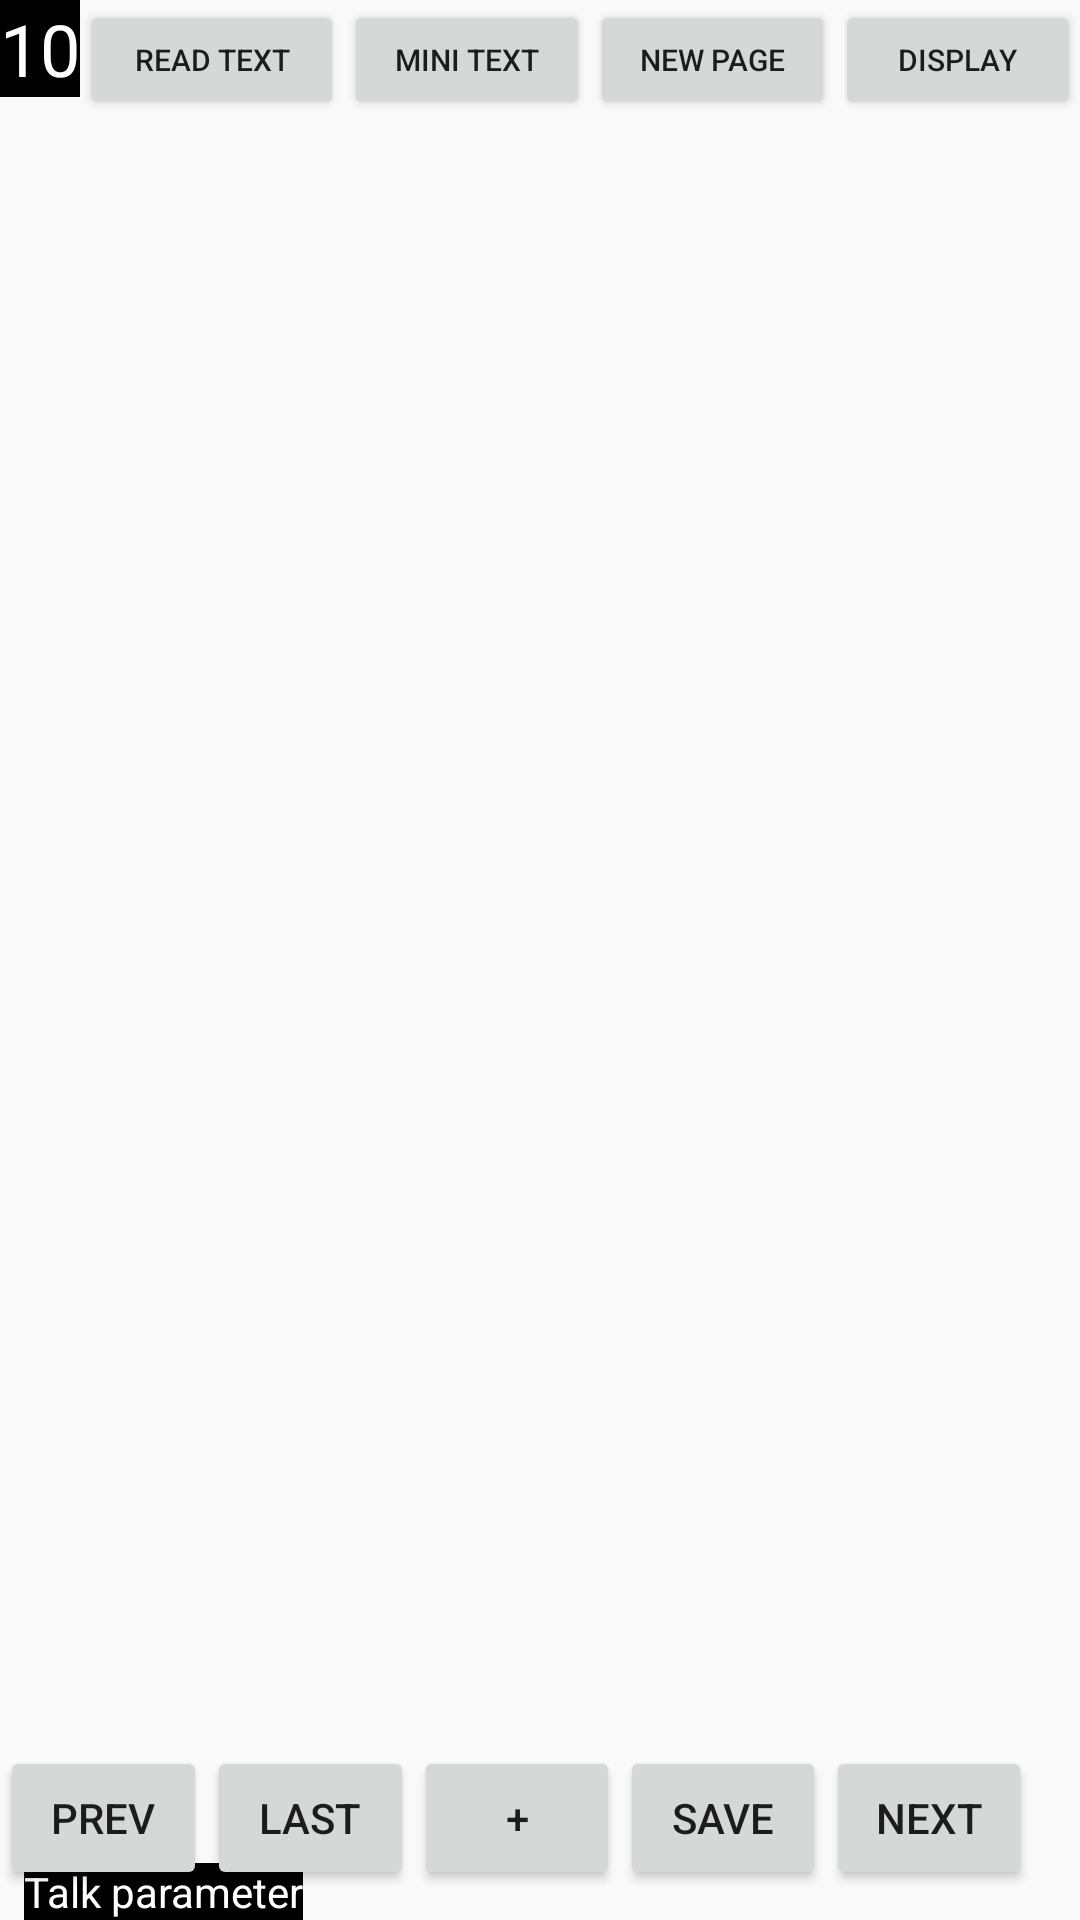

Write the Android layout XML for this screen, with the resource values it uses.
<!-- AndroidManifest.xml: application theme AppTheme -->
<!-- res/layout/helper_view_layout.xml -->
<?xml version="1.0" encoding="utf-8"?>
<androidx.constraintlayout.widget.ConstraintLayout xmlns:android="http://schemas.android.com/apk/res/android"
    xmlns:app="http://schemas.android.com/apk/res-auto"
    xmlns:tools="http://schemas.android.com/tools"
    android:layout_width="match_parent"
    android:layout_height="match_parent">

    <TextView
        android:id="@+id/title_situation"
        android:layout_width="wrap_content"
        android:layout_height="wrap_content"
        android:layout_marginTop="2dp"
        android:elevation="1dp"
        android:text="Man=true round=15"
        android:textColor="@android:color/white"
        android:textSize="18sp"
        android:visibility="gone"
        app:layout_constraintStart_toStartOf="parent"
        app:layout_constraintTop_toTopOf="parent" />

    <TextView
        android:id="@+id/counter_situation"
        android:layout_width="wrap_content"
        android:layout_height="wrap_content"
        android:layout_marginStart="8dp"
        android:elevation="1dp"
        android:text="counter=0"
        android:textColor="@android:color/white"
        android:textSize="30sp"
        android:visibility="gone"
        app:layout_constraintStart_toStartOf="parent"
        app:layout_constraintTop_toBottomOf="@+id/title_situation" />

    <TextView
        android:id="@+id/tvAnimatinKind"
        android:layout_width="wrap_content"
        android:layout_height="wrap_content"
        android:layout_marginStart="8dp"
        android:background="@color/black"
        android:text="Talk parameter"
        android:textColor="@android:color/white"
        android:textSize="14sp"
        app:layout_constraintBottom_toBottomOf="parent"
        app:layout_constraintStart_toStartOf="parent" />

    <TextView
        android:id="@+id/tvPage"
        android:layout_width="wrap_content"
        android:layout_height="wrap_content"
        android:layout_gravity="left"
        android:background="@color/black"
        android:gravity="center"
        android:text="10"
        android:textColor="@android:color/white"
        android:textSize="24sp"
        app:layout_constraintStart_toStartOf="parent"
        app:layout_constraintTop_toTopOf="parent" />

    <ListView
        android:id="@+id/style_ListView"
        android:layout_width="60dp"
        android:layout_height="0dp"
        android:layout_marginBottom="8dp"
        android:elevation="30dp"
        app:layout_constraintBottom_toTopOf="@+id/down_layout"
        app:layout_constraintStart_toStartOf="parent"
        app:layout_constraintTop_toBottomOf="@+id/upper_layout" />

    <ListView
        android:id="@+id/action_ListView"
        android:layout_width="60dp"
        android:layout_height="0dp"
        android:layout_marginBottom="8dp"
        android:elevation="30dp"
        android:visibility="visible"
        app:layout_constraintBottom_toTopOf="@+id/down_layout"
        app:layout_constraintEnd_toEndOf="parent"
        app:layout_constraintTop_toBottomOf="@+id/upper_layout">

    </ListView>

    <TextView
        android:id="@+id/currentParameterTv"
        android:layout_width="wrap_content"
        android:layout_height="wrap_content"
        android:background="@color/black"
        android:text="Current parameter"
        android:textColor="@android:color/white"
        android:visibility="gone"
        app:layout_constraintStart_toStartOf="parent"
        app:layout_constraintTop_toTopOf="parent" />

    <LinearLayout
        android:id="@+id/down_layout"
        android:layout_width="wrap_content"
        android:layout_height="wrap_content"
        android:layout_marginBottom="10dp"
        android:orientation="horizontal"
        app:layout_constraintBottom_toBottomOf="parent"
        app:layout_constraintEnd_toEndOf="parent"
        app:layout_constraintStart_toStartOf="parent">

        <Button
            android:id="@+id/previousButton"
            android:layout_width="0dp"
            android:layout_height="wrap_content"
            android:layout_weight="1"
            android:text="Prev"
            android:textSize="14sp"
            android:visibility="visible" />

        <Button
            android:id="@+id/lastTalker_button"
            android:layout_width="0dp"
            android:layout_height="wrap_content"
            android:layout_weight="1"
            android:text="Last" />

        <Button
            android:id="@+id/plusAndMinusBtn"
            android:layout_width="0dp"
            android:layout_height="wrap_content"
            android:layout_weight="1"
            android:text="+"
            android:textSize="14sp" />

        <Button
            android:id="@+id/saveButton"
            android:layout_width="0dp"
            android:layout_height="wrap_content"
            android:layout_weight="1"
            android:text="Save"
            android:textSize="14sp"
            android:visibility="visible" />

        <Button
            android:id="@+id/nextButton"
            android:layout_width="0dp"
            android:layout_height="wrap_content"
            android:layout_marginEnd="16dp"
            android:layout_weight="1"
            android:text="Next"
            android:textSize="14sp"
            android:visibility="visible" />

    </LinearLayout>

    <LinearLayout
        android:id="@+id/upper_layout"
        android:layout_width="0dp"
        android:layout_height="40dp"
        android:orientation="horizontal"
        app:layout_constraintEnd_toEndOf="parent"
        app:layout_constraintStart_toEndOf="@+id/tvPage"
        app:layout_constraintTop_toTopOf="parent">

        <Button
            android:id="@+id/textRevBtn"
            android:layout_width="wrap_content"
            android:layout_height="wrap_content"
            android:text="Read Text"
            android:textSize="10sp" />

        <Button
            android:id="@+id/reSizeTextBtn"
            android:layout_width="wrap_content"
            android:layout_height="wrap_content"
            android:layout_weight="1"
            android:text="Mini Text"
            android:textSize="10sp"
            android:visibility="visible" />

        <Button
            android:id="@+id/newPageBtn"
            android:layout_width="wrap_content"
            android:layout_height="wrap_content"
            android:layout_weight="1"
            android:text="New Page"
            android:textSize="10sp" />

        <Button
            android:id="@+id/displayAgainBtn"
            android:layout_width="wrap_content"
            android:layout_height="wrap_content"
            android:layout_weight="1"
            android:text="Display"
            android:textSize="10sp"
            android:visibility="visible" />
    </LinearLayout>

    <EditText
        android:id="@+id/pageNumEditText"
        android:layout_width="wrap_content"
        android:layout_height="wrap_content"
        android:elevation="10dp"
        android:ems="10"
        android:inputType="numberSigned"
        android:textColor="@android:color/holo_blue_bright"
        android:textSize="36sp"
        android:visibility="gone"
        app:layout_constraintBottom_toBottomOf="parent"
        app:layout_constraintEnd_toEndOf="parent"
        app:layout_constraintStart_toStartOf="parent"
        app:layout_constraintTop_toTopOf="parent" />

    <ListView
        android:id="@+id/para_ListView"
        android:layout_width="110dp"
        android:layout_height="0dp"
        android:layout_marginStart="5dp"
        app:layout_constraintBottom_toBottomOf="@+id/style_ListView"
        app:layout_constraintStart_toEndOf="@+id/style_ListView"
        app:layout_constraintTop_toTopOf="@+id/style_ListView"
        app:layout_constraintVertical_bias="1.0" />

    <ListView
        android:id="@+id/ttPara_listView"
        android:layout_width="110dp"
        android:layout_height="0dp"
        android:layout_marginEnd="5dp"
        app:layout_constraintBottom_toBottomOf="@+id/style_ListView"
        app:layout_constraintEnd_toStartOf="@+id/action_ListView"
        app:layout_constraintTop_toTopOf="@+id/style_ListView" />

    <EditText
        android:id="@+id/colorNam_ET"
        android:layout_width="wrap_content"
        android:layout_height="wrap_content"
        android:ems="10"
        android:inputType="textPersonName"
        android:text="#FFFFFF"
        android:textColor="@android:color/white"
        android:textSize="30sp"
        android:visibility="invisible"
        app:layout_constraintBottom_toBottomOf="parent"
        app:layout_constraintEnd_toEndOf="parent"
        app:layout_constraintStart_toStartOf="parent"
        app:layout_constraintTop_toTopOf="parent" />


</androidx.constraintlayout.widget.ConstraintLayout>
<!-- resources referenced by this layout -->
<resources>
  <color name="black">#000000</color>
  <style name="AppTheme" parent="Theme.AppCompat.Light.NoActionBar">
          
          <item name="colorPrimary">@color/colorPrimary</item>
          <item name="colorPrimaryDark">@color/colorPrimaryDark</item>
          <item name="colorAccent">@color/colorAccent</item>
      </style>
  <color name="colorPrimary">#008577</color>
  <color name="colorPrimaryDark">#00574B</color>
  <color name="colorAccent">#D81B60</color>
</resources>
